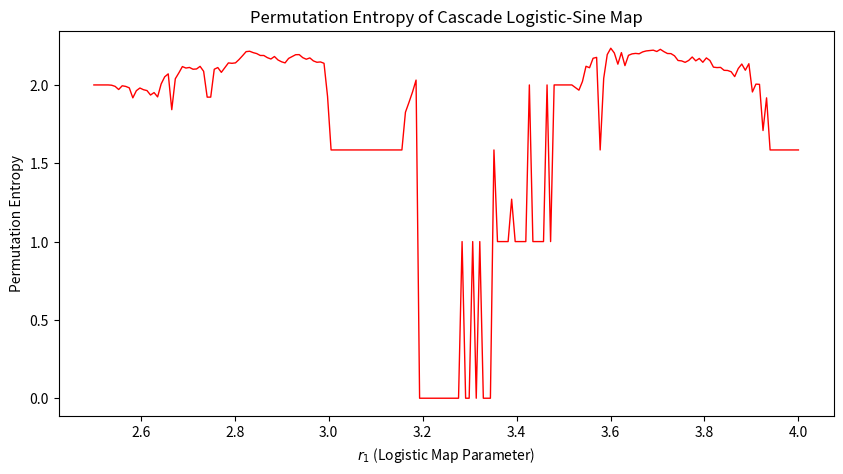

Recreate this plot in Python.
import numpy as np
import matplotlib.pyplot as plt
from itertools import permutations

# Define the Cascade Combination of Logistic Map and Sine Map
def cascade_map(x, r1, r2):
    x_next = r1 * x * (1 - x)  # Logistic Map
    x_next = r2 * np.sin(np.pi * x_next)  # Sine Map
    return x_next

# Function to compute Permutation Entropy
def permutation_entropy(time_series, m=3, delay=1):
    N = len(time_series)
    permutations_list = list(permutations(range(m)))  # Generate all possible ordinal patterns
    perm_counts = {p: 0 for p in permutations_list}   # Initialize counts

    # Iterate over the time series to extract patterns
    for i in range(N - (m - 1) * delay):
        pattern = tuple(np.argsort(time_series[i:i + m * delay:delay]))  # Extract pattern
        perm_counts[pattern] += 1

    # Compute probability distribution
    probs = np.array(list(perm_counts.values())) / sum(perm_counts.values())
    probs = probs[probs > 0]  # Avoid log(0)

    # Compute entropy
    return -np.sum(probs * np.log2(probs))

# Compute Permutation Entropy for different values of r1 (Logistic Map parameter)
def compute_permutation_entropy(r1_values, r2, iterations=1000, transient=500, m=3, delay=1):
    permen_values = []
    
    for r1 in r1_values:
        x = 0.5  # Initial condition
        time_series = []

        for i in range(iterations + transient):
            x = cascade_map(x, r1, r2)
            if i >= transient:  # Ignore transient phase
                time_series.append(x)

        # Compute Permutation Entropy
        permen = permutation_entropy(np.array(time_series), m=m, delay=delay)
        permen_values.append(permen)
    
    return np.array(permen_values)

# Define parameter range for Logistic Map
r1_values = np.linspace(2.5, 4.0, 200)
r2 = 0.9  # Fixed parameter for Sine Map

# Compute Permutation Entropy
permen_values = compute_permutation_entropy(r1_values, r2)

# Plot Permutation Entropy
plt.figure(figsize=(10, 5))
plt.plot(r1_values, permen_values, 'r', lw=1)
plt.xlabel(r'$r_1$ (Logistic Map Parameter)')
plt.ylabel('Permutation Entropy')
plt.title('Permutation Entropy of Cascade Logistic-Sine Map')
plt.show()
